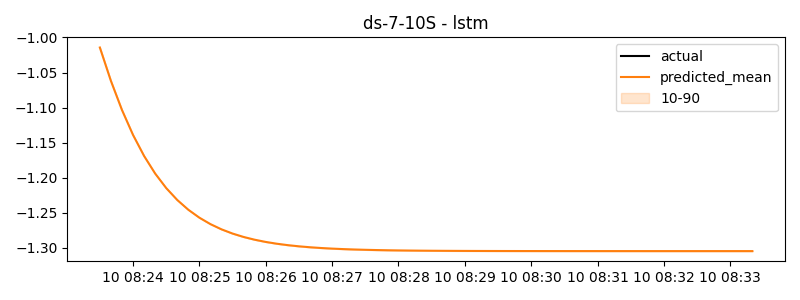

The table this chart was drawn from, first rows:
timestamp, actual, predicted
2024-06-10 08:23:30, 0.6788, -1.014
2024-06-10 08:23:40, 0.7255, -1.062
2024-06-10 08:23:50, 0.9252, -1.103
2024-06-10 08:24:00, 1.125, -1.139
2024-06-10 08:24:10, 1.114, -1.169
2024-06-10 08:24:20, 0.691, -1.194
2024-06-10 08:24:30, 0.2675, -1.215
2024-06-10 08:24:40, -0.08798, -1.232
2024-06-10 08:24:50, -0.01186, -1.246
2024-06-10 08:25:00, 0.06426, -1.257
2024-06-10 08:25:10, 0.1237, -1.266
2024-06-10 08:25:20, 0.5098, -1.274
2024-06-10 08:25:30, 0.896, -1.28
2024-06-10 08:25:40, -0.08021, -1.285
2024-06-10 08:25:50, -0.2027, -1.288
2024-06-10 08:26:00, -0.3251, -1.292
2024-06-10 08:26:10, -0.9806, -1.294
2024-06-10 08:26:20, -1.126, -1.296
2024-06-10 08:26:30, -1.271, -1.298
2024-06-10 08:26:40, -0.8246, -1.299
2024-06-10 08:26:50, -0.4712, -1.3
2024-06-10 08:27:00, -0.1178, -1.301
2024-06-10 08:27:10, -0.5256, -1.302
2024-06-10 08:27:20, -0.5907, -1.302
2024-06-10 08:27:30, -0.6559, -1.303
2024-06-10 08:27:40, -1.551, -1.303
2024-06-10 08:27:50, -1.268, -1.304
2024-06-10 08:28:00, -0.986, -1.304
2024-06-10 08:28:10, -1.995, -1.304
2024-06-10 08:28:20, -1.216, -1.304
2024-06-10 08:28:30, -0.4368, -1.304
2024-06-10 08:28:40, -0.8445, -1.304
2024-06-10 08:28:50, -0.5578, -1.304
2024-06-10 08:29:00, -0.2711, -1.304
2024-06-10 08:29:10, -1.307, -1.304
2024-06-10 08:29:20, -1.514, -1.305
2024-06-10 08:29:30, -1.72, -1.305
2024-06-10 08:29:40, -1.944, -1.305
2024-06-10 08:29:50, -1.552, -1.305
2024-06-10 08:30:00, -1.161, -1.305
2024-06-10 08:30:10, -0.3511, -1.305
2024-06-10 08:30:20, -0.3511, -1.305
2024-06-10 08:30:30, -0.3511, -1.305
2024-06-10 08:30:40, -1.418, -1.305
2024-06-10 08:30:50, -1.19, -1.305
2024-06-10 08:31:00, -0.9611, -1.305
2024-06-10 08:31:10, -0.9602, -1.305
2024-06-10 08:31:20, -0.64, -1.305
2024-06-10 08:31:30, -0.3198, -1.305
2024-06-10 08:31:40, -1.027, -1.305
2024-06-10 08:31:50, -1.027, -1.305
2024-06-10 08:32:00, -1.027, -1.305
2024-06-10 08:32:10, -0.01054, -1.305
2024-06-10 08:32:20, -0.1784, -1.305
2024-06-10 08:32:30, -0.3462, -1.305
2024-06-10 08:32:40, 0.01565, -1.305
2024-06-10 08:32:50, -0.4276, -1.305
2024-06-10 08:33:00, -0.8709, -1.305
2024-06-10 08:33:10, -1.089, -1.305
2024-06-10 08:33:20, -0.9523, -1.305
